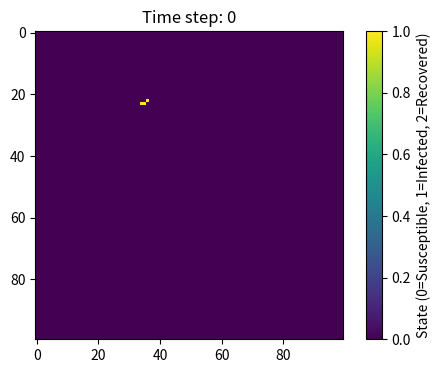
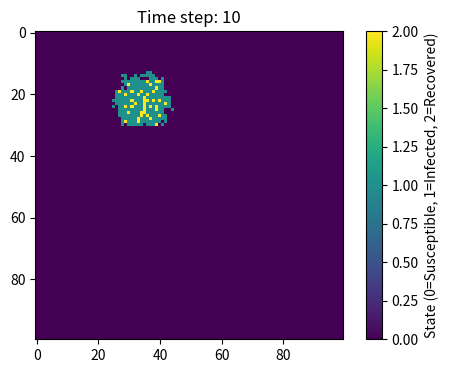
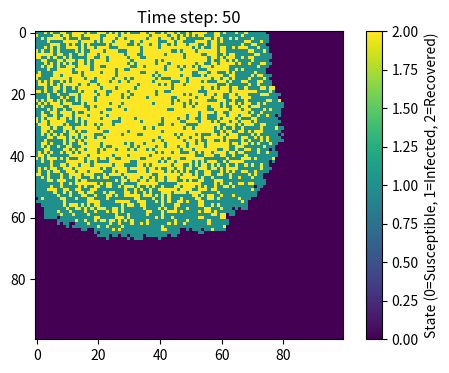
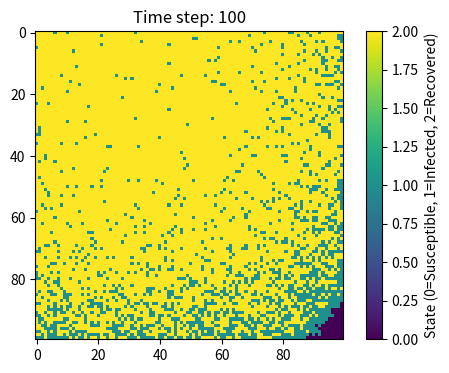

Write the Python code that produced these figures, in order.
import numpy as np
import matplotlib.pyplot as plt

N = 10000  # Total population size
beta = 0.3  # Infection rate
gamma = 0.05  # Recovery rate

# Initialize population matrix: 0=Susceptible, 1=Infected, 2=Recovered
population = np.zeros((100, 100))

# Set initial outbreak
outbreak = np.random.choice(range(100), 2)
population[outbreak[0], outbreak[1]] = 1  # Mark the outbreak point as infected

# Simulate the spread
for t in range(101):
    new_population = population.copy()  # Copy the current state
    
    # Find all infected points
    infectedIndex = np.where(population == 1)
    
    # Infect neighbors
    for i in range(len(infectedIndex[0])):
        x = infectedIndex[0][i]
        y = infectedIndex[1][i]
        
        # Infect all 8 neighbors(this is a bit finicky, is there a better way?)
        for xNeighbour in range(x-1, x+2):
            for yNeighbour in range(y-1, y+2):
                # Ensure not infecting itself and within bounds(Is this strictly necessary?)
                if (xNeighbour, yNeighbour) != (x, y) and 0 <= xNeighbour < 100 and 0 <= yNeighbour < 100:
                    # Only infect susceptible neighbors
                    if population[xNeighbour, yNeighbour] == 0:
                        if np.random.rand() < beta:
                            new_population[xNeighbour, yNeighbour] = 1  # Infect susceptible neighbor
    
    # Recover infected individuals
    for i in range(len(infectedIndex[0])):
        x = infectedIndex[0][i]
        y = infectedIndex[1][i]
        if np.random.rand() < gamma:
            new_population[x, y] = 2  # Mark the infected individual as recovered
    
    # Update the population matrix
    population = new_population.copy()
    
    # Plot the population state at specific time steps
    if t in [0, 10, 50, 100]:
        plt.figure(figsize=(6, 4), dpi=150)
        plt.imshow(population, cmap='viridis', interpolation='nearest')
        plt.title(f'Time step: {t}')
        plt.colorbar(label='State (0=Susceptible, 1=Infected, 2=Recovered)')
        plt.show()
